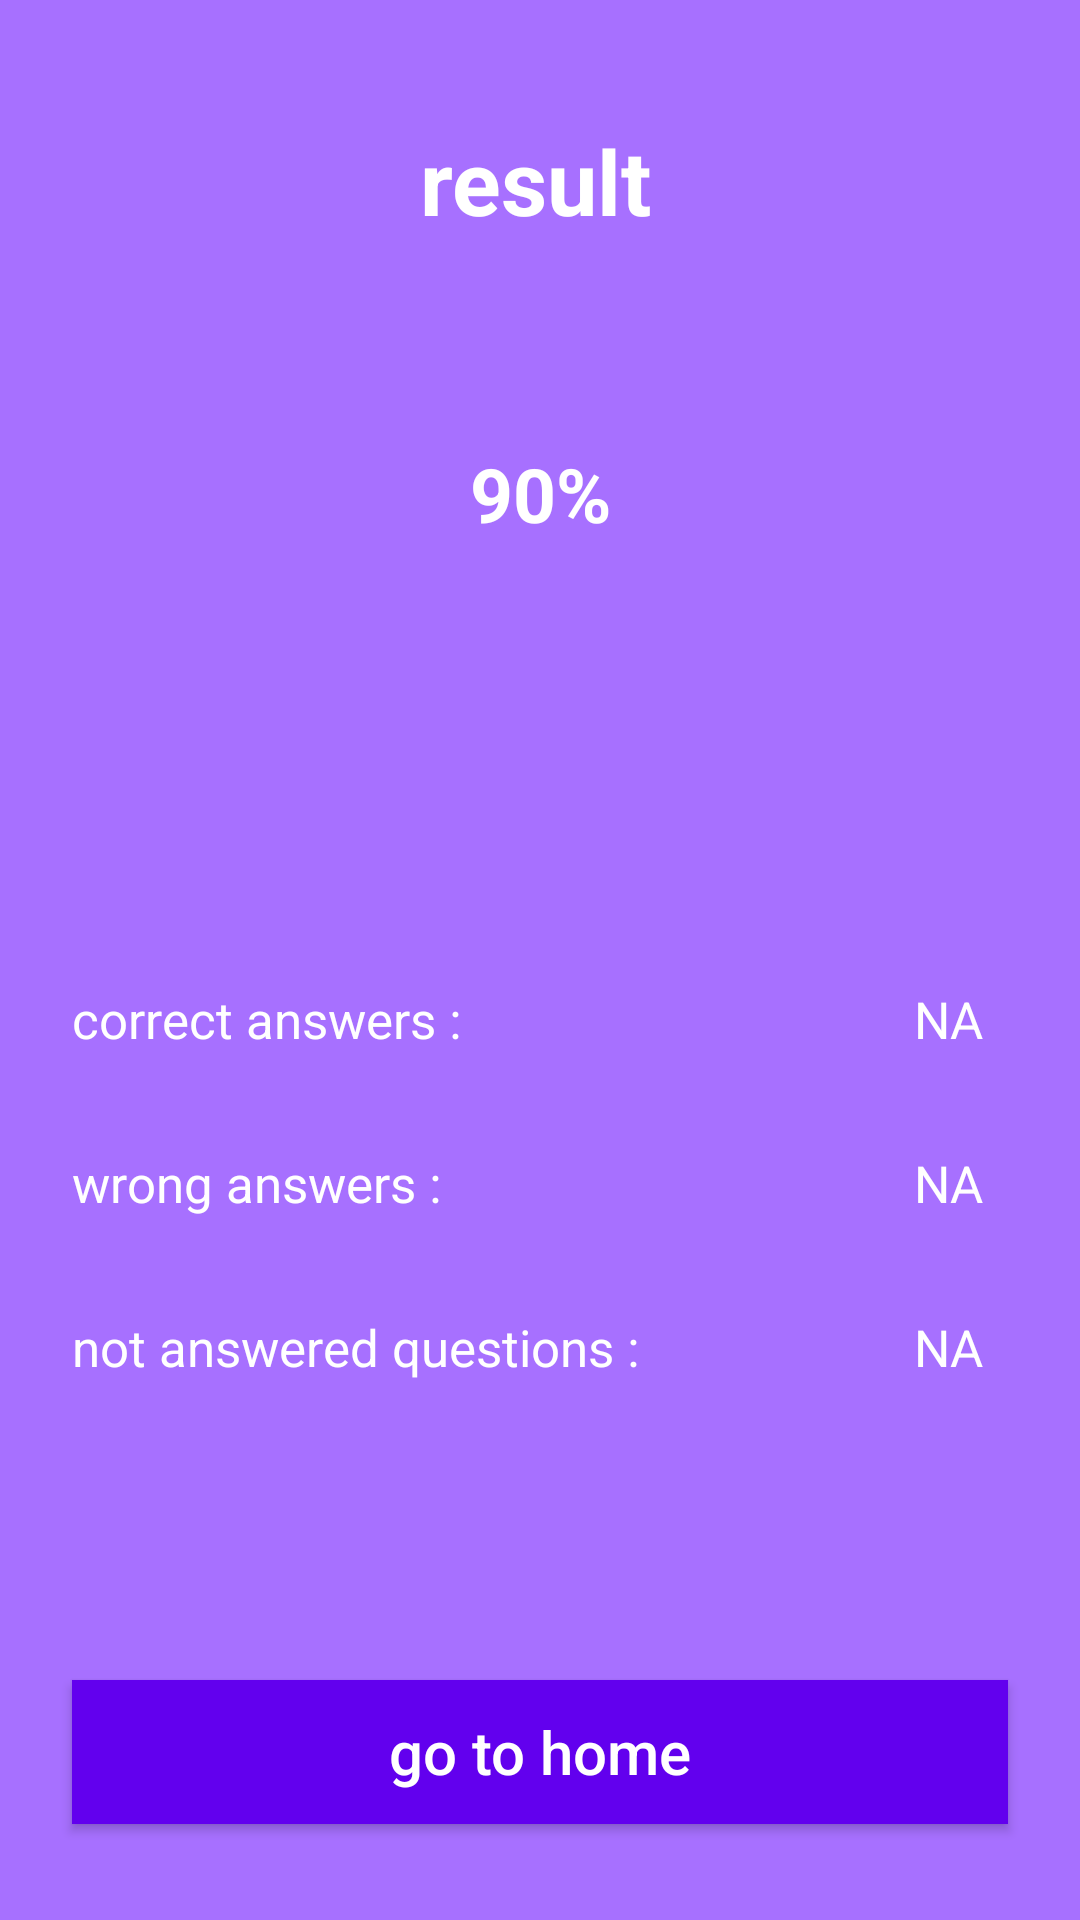

Reconstruct the res/layout file that produces this screen, plus the resources it refers to.
<!-- AndroidManifest.xml: application theme Theme.Finalspjquizz -->
<!-- res/layout/fragment_result.xml -->
<?xml version="1.0" encoding="utf-8"?>
<androidx.constraintlayout.widget.ConstraintLayout xmlns:android="http://schemas.android.com/apk/res/android"
    xmlns:app="http://schemas.android.com/apk/res-auto"
    xmlns:tools="http://schemas.android.com/tools"
    android:layout_width="match_parent"
    android:layout_height="match_parent"
    android:background="@color/purppl"
    tools:context=".views.ResultFragment">


    <Button
        android:id="@+id/home_btn"
        android:layout_width="0dp"
        android:layout_height="wrap_content"
        android:layout_marginStart="24dp"
        android:layout_marginEnd="24dp"
        android:layout_marginBottom="32dp"
        android:background="@color/purple_500"
        android:text="go to home"
        android:textAllCaps="false"
        android:textSize="20sp"
        android:textColor="@color/white"
        app:layout_constraintBottom_toBottomOf="parent"
        app:layout_constraintEnd_toEndOf="parent"
        app:layout_constraintHorizontal_bias="0.5"
        app:layout_constraintStart_toStartOf="parent" />

    <ProgressBar
        android:id="@+id/resultCoutProgressBar"
        style="@style/Widget.AppCompat.ProgressBar.Horizontal"
        android:layout_width="120dp"
        android:layout_height="120dp"
        android:layout_marginTop="24dp"
        android:progressDrawable="@drawable/circular_progressbar"
        android:indeterminateTint="@color/purple_500"
        app:layout_constraintEnd_toEndOf="parent"
        app:layout_constraintHorizontal_bias="0.5"
        app:layout_constraintStart_toStartOf="parent"
        app:layout_constraintTop_toBottomOf="@+id/textView7" />

    <TextView
        android:id="@+id/resultPercentageTv"
        android:layout_width="wrap_content"
        android:layout_height="wrap_content"
        android:text="90%"
        android:textColor="@color/white"
        android:textSize="25sp"
        android:textStyle="bold"
        app:layout_constraintBottom_toBottomOf="@+id/resultCoutProgressBar"
        app:layout_constraintEnd_toEndOf="@+id/resultCoutProgressBar"
        app:layout_constraintStart_toStartOf="@+id/resultCoutProgressBar"
        app:layout_constraintTop_toTopOf="@+id/resultCoutProgressBar" />

    <TextView
        android:id="@+id/textView7"
        android:layout_width="wrap_content"
        android:layout_height="wrap_content"
        android:layout_marginTop="40dp"
        android:text="result"
        android:textColor="@color/white"
        android:textSize="30sp"
        android:textStyle="bold"
        app:layout_constraintEnd_toEndOf="parent"
        app:layout_constraintHorizontal_bias="0.495"
        app:layout_constraintStart_toStartOf="parent"
        app:layout_constraintTop_toTopOf="parent" />

    <TextView
        android:id="@+id/textView8"
        android:layout_width="wrap_content"
        android:layout_height="wrap_content"
        android:layout_marginStart="24dp"
        android:layout_marginTop="104dp"
        android:text="correct answers :"

        android:textColor="@color/white"
        android:textSize="17sp"
        app:layout_constraintStart_toStartOf="parent"
        app:layout_constraintTop_toBottomOf="@+id/resultCoutProgressBar" />

    <TextView
        android:id="@+id/textView9"
        android:layout_width="wrap_content"
        android:layout_height="wrap_content"
        android:layout_marginStart="24dp"
        android:layout_marginTop="32dp"
        android:textColor="@color/white"
        android:text="wrong answers :"
        android:textSize="17sp"
        app:layout_constraintStart_toStartOf="parent"
        app:layout_constraintTop_toBottomOf="@+id/textView8" />

    <TextView
        android:id="@+id/textView10"
        android:layout_width="wrap_content"
        android:layout_height="wrap_content"
        android:layout_marginStart="24dp"
        android:layout_marginTop="32dp"
        android:textColor="@color/white"
        android:textSize="17sp"
        android:text="not answered questions :"
        app:layout_constraintStart_toStartOf="parent"
        app:layout_constraintTop_toBottomOf="@+id/textView9" />

    <TextView
        android:id="@+id/correctAnswerTv"
        android:layout_width="wrap_content"
        android:layout_height="wrap_content"
        android:layout_marginEnd="32dp"
        android:text="NA"
        android:textColor="@color/white"
        android:textSize="17sp"
        app:layout_constraintEnd_toEndOf="parent"
        app:layout_constraintTop_toTopOf="@+id/textView8" />

    <TextView
        android:id="@+id/wrongAnswersTv"
        android:layout_width="wrap_content"
        android:layout_height="wrap_content"
        android:layout_marginEnd="32dp"
        android:text="NA"
        android:textColor="@color/white"
        android:textSize="17sp"
        app:layout_constraintEnd_toEndOf="parent"
        app:layout_constraintTop_toTopOf="@+id/textView9" />

    <TextView
        android:id="@+id/notAnsweredTv"
        android:layout_width="wrap_content"
        android:layout_height="wrap_content"
        android:layout_marginEnd="32dp"
        android:text="NA"
        android:textColor="@color/white"
        android:textSize="17sp"
        app:layout_constraintEnd_toEndOf="parent"
        app:layout_constraintTop_toTopOf="@+id/textView10" />

</androidx.constraintlayout.widget.ConstraintLayout>
<!-- resources referenced by this layout -->
<resources>
  <color name="purple_500">#FF6200EE</color>
  <color name="purppl">#A770FF</color>
  <color name="white">#FFFFFFFF</color>
  <style name="Theme.Finalspjquizz" parent="Theme.AppCompat.DayNight.NoActionBar">
          
          <item name="colorPrimary">@color/purple_500</item>
          <item name="colorPrimaryVariant">@color/purple_700</item>
          <item name="colorOnPrimary">@color/white</item>
          
          <item name="colorSecondary">@color/teal_200</item>
          <item name="colorSecondaryVariant">@color/teal_700</item>
          <item name="colorOnSecondary">@color/black</item>
          
          <item name="android:statusBarColor" tools:targetApi="l">?attr/colorPrimaryVariant</item>
          
      </style>
  <color name="purple_700">#FF3700B3</color>
  <color name="teal_200">#FF03DAC5</color>
  <color name="teal_700">#FF018786</color>
  <color name="black">#FF000000</color>
</resources>
